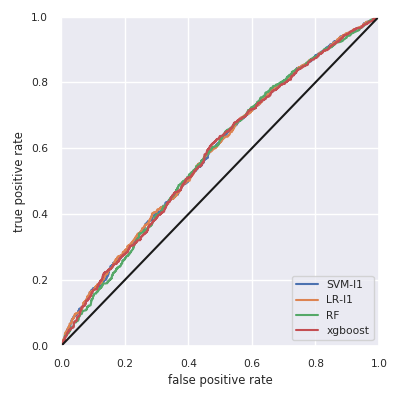

Data behind this chart, as committed beside it:
, skl-SVM-l1, skl-LR-l1, skl-RF, xgboost
Accuracy, 0.572, 0.569, 0.555, 0.582
F1w, 0.571, 0.568, 0.557, 0.577
AUC, 0.584, 0.585, 0.58, 0.582
